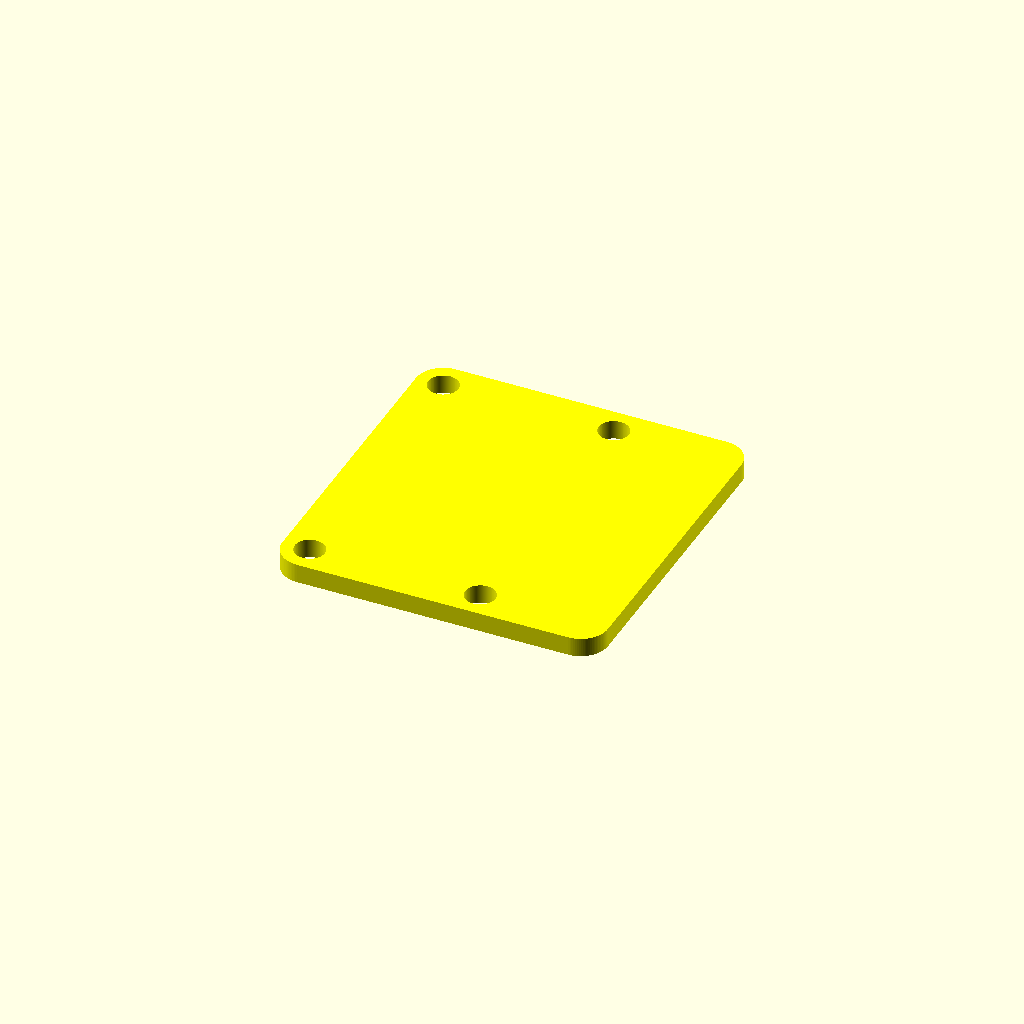
Cell 1 — every parameter at its default value.
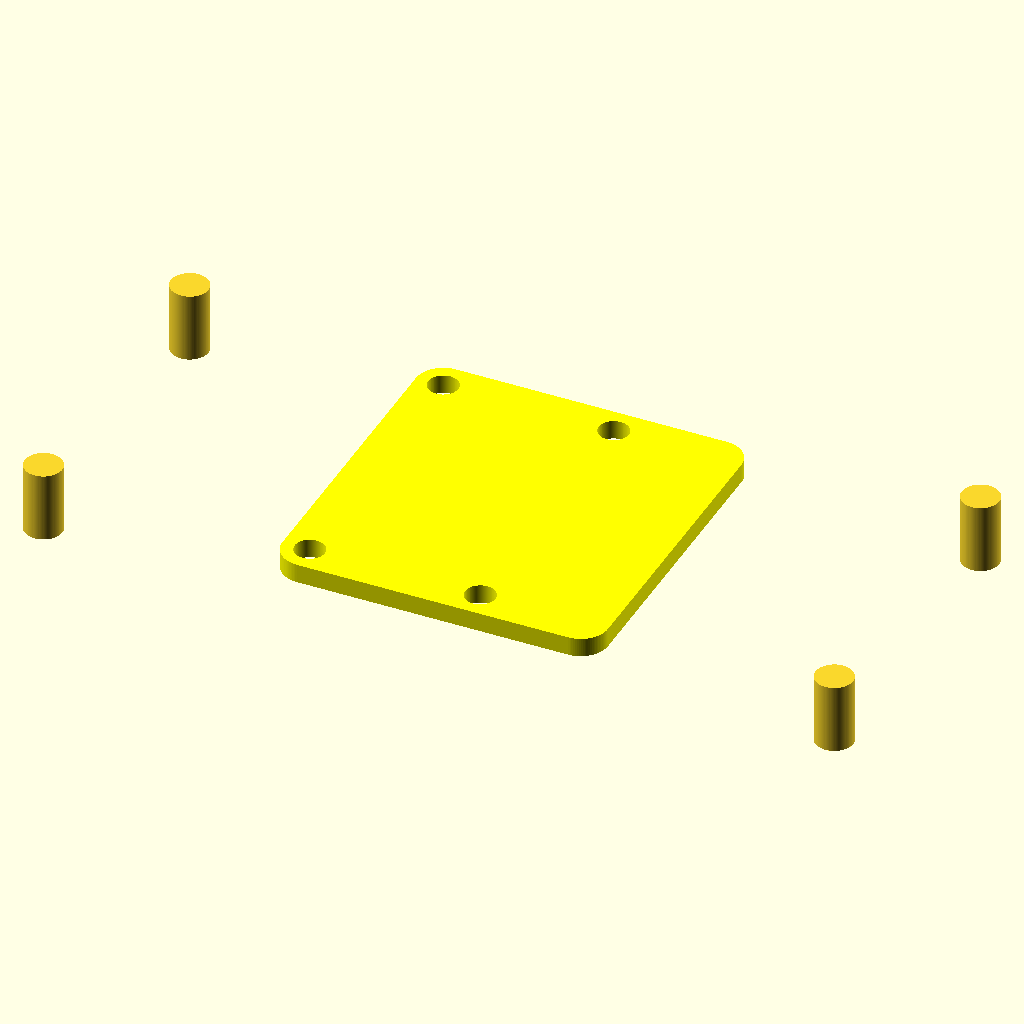
Cell 2: the same model with displayPi0Boreholes = true.
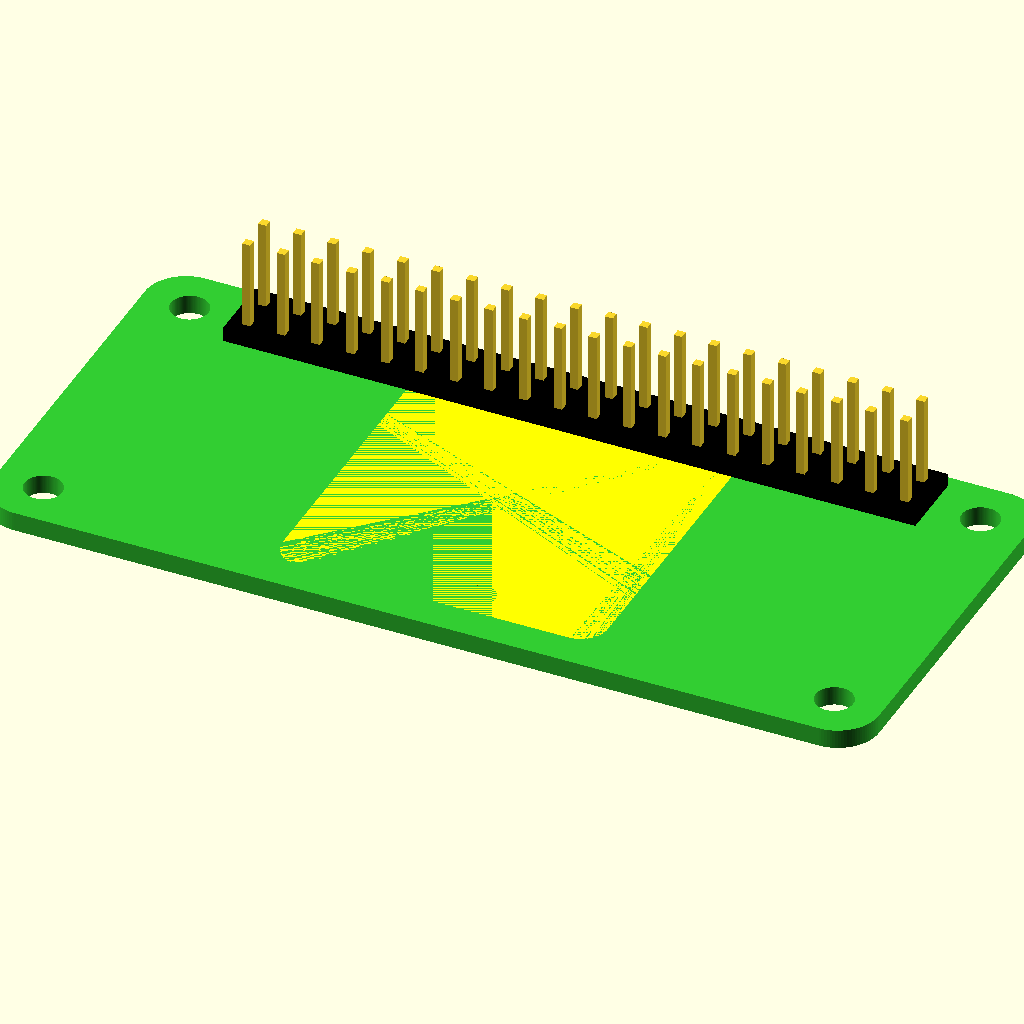
Cell 3: displayPi0 = true (everything else at default).
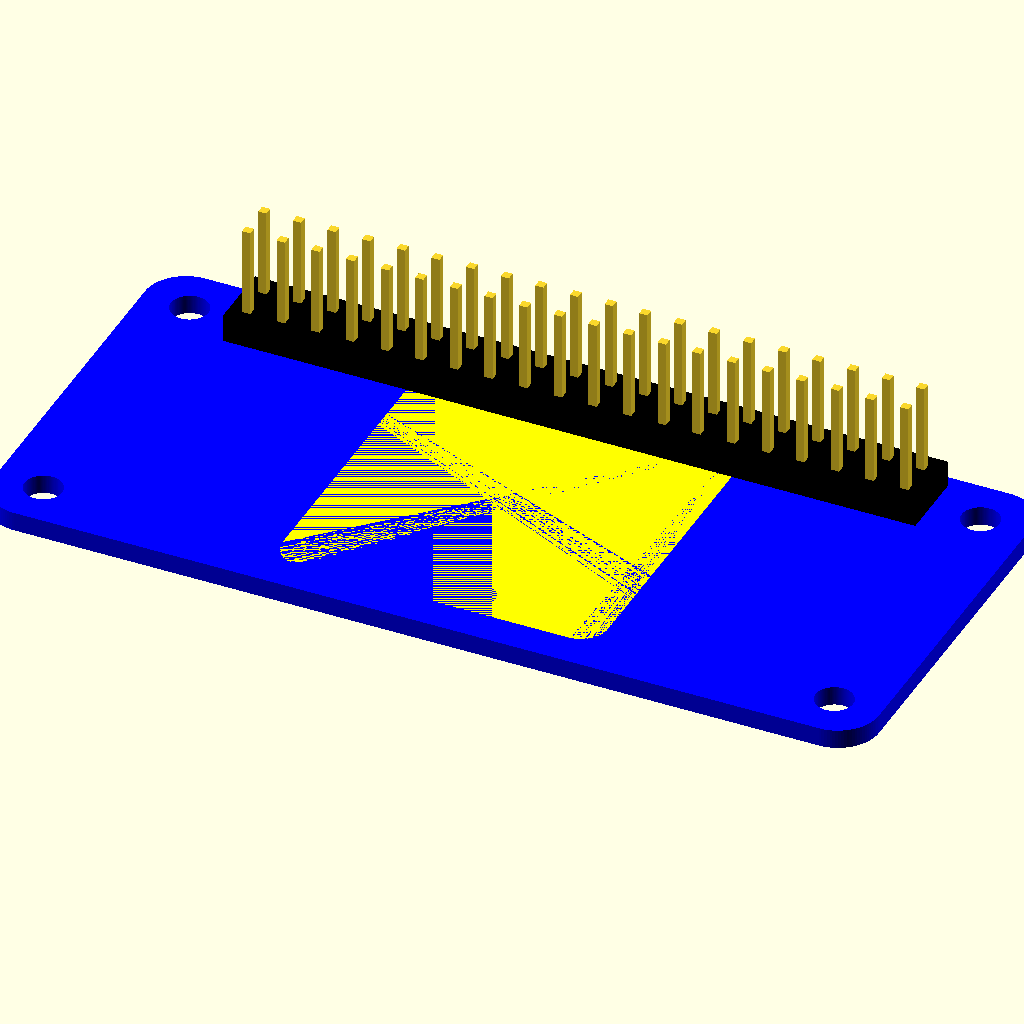
Cell 4: the same model with displayPi0Hat = true.
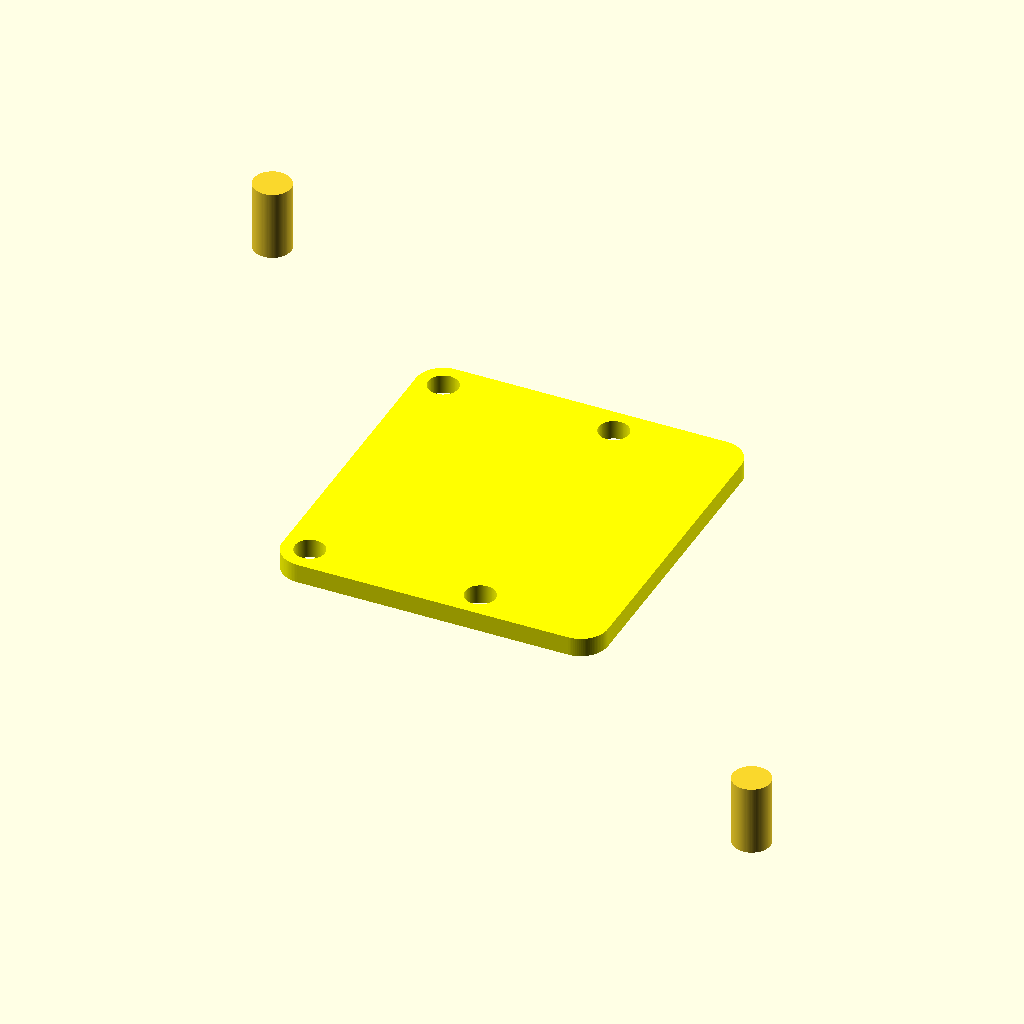
Cell 5 — displayPi3Boreholes set to true, the other parameters unchanged.
One fixed orthographic camera (rotation 55°, 0°, 25°; colour scheme Cornfield) for every cell.
The OpenSCAD source (raspberry/PiPcbs.scad):
// ==================================================
// Raspberry Pi and HAT printed circuit boards
// (c) Ralf Lange, longsoft.de
// Last update: 2024-02-19
// ==================================================

// External definitions
include <PiPcbConstants.scad>
include <PiPartConstants.scad>
include <../parts/PartConstants.scad>

// External modules
use <PiOpenings.scad>
use <../parts/Parts.scad>

// Which one would you like to see?
displayPi0Boreholes = false;     // Raspberry PI Zero Boreholes
displayPi0 = false;              // Raspberry PI Zero board
displayPi0Hat = false;           // Raspberry PI Zero HAT board
displayPi3Boreholes = false;     // Raspberry PI 3 Boreholes
displayPi3a = false;             // Raspberry PI3 Model A board
displayPi3b = false;             // Raspberry PI3 Model B board
displayPi3Hat = false;           // Raspberry PI3 HAT board
displayPi4Boreholes = false;     // Raspberry PI 4 Boreholes
displayPi4b = false;             // Raspberry PI4 Model B board
displayPiPicoBoreholes = false;  // Raspberry PI Pico Boreholes
displayPiPico = false;           // Raspberry PI Pico board
displayPiCameraV2 = false;       // Raspberry PI Camera board V2
displayPiCameraV3 = true;       // Raspberry PI Camera board V3
displayPiCameraHQ = false;       // Raspberry PI Camera beard HD
displayImage = false;            // Display a image with all boards

detail = 1;

// Show Header
header = true;    // true: Show Header; false: Don't show Header
heatSink = true;  // true: Show the IC heatSink; false: Don't show the heatSink

// Boreholes for fixing Raspberry Pi Zero screws
module pi0Boreholes(chassisT)
{
  // translate([-pi0HoleDC, 0, 0])
    boreholes(pi0HoleX, pi0HoleY, pi0HoleD, chassisT);
}

// Raspberry Pi Zero printed circuit board
module pi0Pcb(withHeader=false)
{
  // PCB
  color("limegreen") difference() {
    hull() {
      translate([-pi0PcbW/2+pi0PcbR, -pi0PcbD/2+pi0PcbR, 0])
        cylinder(r=pi0PcbR, h=pcbT, center=true);
      translate([-pi0PcbW/2+pi0PcbR,  pi0PcbD/2-pi0PcbR, 0])
        cylinder(r=pi0PcbR, h=pcbT, center=true);
      translate([ pi0PcbW/2-pi0PcbR, -pi0PcbD/2+pi0PcbR, 0])
        cylinder(r=pi0PcbR, h=pcbT, center=true);
      translate([ pi0PcbW/2-pi0PcbR,  pi0PcbD/2-pi0PcbR, 0])
        cylinder(r=pi0PcbR, h=pcbT, center=true);
    }

    // Boreholes
    pi0Boreholes(pcbT+0.1);
  }

  // Header
  if (withHeader)
    translate([0, pi0HoleY/2, pcbT/2])
      headerMale(20, 2, detail);
}

// Raspberry Pi Zero HAT printed circuit board
module pi0HatPcb(socketMaleZ=8.55, withHeader=false, socketFemaleZ=2, pinZ=6.55)
{
  // PCB
  color("blue") {
    difference() {
      hull() {
        translate([-pi0HatPcbW/2+pi0HatPcbR, -pi0HatPcbD/2+pi0HatPcbR, 0])
          cylinder(r=pi0HatPcbR, h=pcbT, center=true);
        translate([-pi0HatPcbW/2+pi0HatPcbR,  pi0HatPcbD/2-pi0HatPcbR, 0])
          cylinder(r=pi0HatPcbR, h=pcbT, center=true);
        translate([ pi0HatPcbW/2-pi0HatPcbR, -pi0HatPcbD/2+pi0HatPcbR, 0])
          cylinder(r=pi0HatPcbR, h=pcbT, center=true);
        translate([ pi0HatPcbW/2-pi0HatPcbR,  pi0HatPcbD/2-pi0HatPcbR, 0])
          cylinder(r=pi0HatPcbR, h=pcbT, center=true);
      }

      // Boreholes
      pi0Boreholes(pcbT+0.1);
    }
  }

  // Header top
  if (withHeader)
    translate([0, pi0HatPcbD/2-pi0HatHoleDY, pcbT/2])
      headerMale(20, 2, socketFemaleZ, pinZ);

  // Header down
  translate([0, pi0HatPcbD/2-pi0HatHoleDY, -pcbT/2])
    rotate([0, 180, 0])
      headerFemale(20, 2, socketMaleZ);
}

// Boreholes for fixing Raspberry Pi 3 screws
module pi3Boreholes(chassisT)
{
  boreholes(pi3bHoleX, pi3bHoleY, pi3bHoleD, chassisT);
}

// Raspberry Pi 3 Model A printed circuit board
module pi3aPcb(withHeader=false)
{
  // PCB
  color("green") difference() {
    hull() {
      translate([-pi3aPcbW/2+pi3aPcbR, -pi3aPcbD/2+pi3aPcbR, 0])
        cylinder(r=pi3aPcbR, h=pcbT, center=true);
      translate([-pi3aPcbW/2+pi3aPcbR,  pi3aPcbD/2-pi3aPcbR, 0])
        cylinder(r=pi3aPcbR, h=pcbT, center=true);
      translate([ pi3aPcbW/2-pi3aPcbR, -pi3aPcbD/2+pi3aPcbR, 0])
        cylinder(r=pi3aPcbR, h=pcbT, center=true);
      translate([ pi3aPcbW/2-pi3aPcbR,  pi3aPcbD/2-pi3aPcbR, 0])
        cylinder(r=pi3aPcbR, h=pcbT, center=true);
    }

    // Boreholes
    pi3Boreholes(pcbT+0.1);
  }

  // Header
  if (withHeader)
    translate([0, pi3aPcbD/2-pi3bHoleDY, pcbT/2])
      headerMale(20, 2, detail);
}

// Raspberry Pi 3 Model B printed circuit board
module pi3bPcb(withHeader=false)
{
  // PCB
  color("green") difference() {
    hull() {
      translate([-pi3bPcbW/2+pi3bPcbR, -pi3bPcbD/2+pi3bPcbR, 0])
        cylinder(r=pi3bPcbR, h=pcbT, center=true);
      translate([-pi3bPcbW/2+pi3bPcbR,  pi3bPcbD/2-pi3bPcbR, 0])
        cylinder(r=pi3bPcbR, h=pcbT, center=true);
      translate([ pi3bPcbW/2-pi3bPcbR, -pi3bPcbD/2+pi3bPcbR, 0])
        cylinder(r=pi3bPcbR, h=pcbT, center=true);
      translate([ pi3bPcbW/2-pi3bPcbR,  pi3bPcbD/2-pi3bPcbR, 0])
        cylinder(r=pi3bPcbR, h=pcbT, center=true);
    }

    // Boreholes
    translate([-pi3bHoleDC, 0, 0])
      pi3Boreholes(pcbT+0.1);
  }

  // Header
  if (withHeader)
    translate([-pi3bPcbW/2+29+pi3bHoleDX, pi3bPcbD/2-pi3bHoleDY, pcbT/2])
      headerMale(20, 2, detail);
}

// Raspberry Pi 3 HAT printed circuit board
module pi3HatPcb(withCameraSlot=false, withDisplaySlot=false, socketMaleZ=8.55, withHeaderTop=false, withHeaderDown=true, socketFemaleZ=2, pinZ=6.55)
{
  // PCB
  color("blue") {
    difference() {
      hull() {
        translate([-pi3HatPcbW/2+pi3HatPcbR, -pi3HatPcbD/2+pi3HatPcbR, 0])
          cylinder(r=pi3HatPcbR, h=pcbT, center=true);
        translate([-pi3HatPcbW/2+pi3HatPcbR,  pi3HatPcbD/2-pi3HatPcbR, 0])
          cylinder(r=pi3HatPcbR, h=pcbT, center=true);
        translate([ pi3HatPcbW/2-pi3HatPcbR, -pi3HatPcbD/2+pi3HatPcbR, 0])
          cylinder(r=pi3HatPcbR, h=pcbT, center=true);
        translate([ pi3HatPcbW/2-pi3HatPcbR,  pi3HatPcbD/2-pi3HatPcbR, 0])
          cylinder(r=pi3HatPcbR, h=pcbT, center=true);
      }

      // Boreholes
      pi3Boreholes(pcbT+0.1);

      // Camera flex slot
      if (withCameraSlot) {
        hull() {
          translate([-pi3HatPcbW/2+45, -pi3HatPcbD/2+11.5-17/2+1, 0])
            cylinder(d=2, h=pcbT+0.1, center=true);
          translate([-pi3HatPcbW/2+45, -pi3HatPcbD/2+11.5+17/2-1, 0])
            cylinder(d=2, h=pcbT+0.1, center=true);
        }
      }

      // Display flex slot
      if (withDisplaySlot) {
        hull() {
          translate([-pi3HatPcbW/2+3.5, -pi3HatPcbD/2+19.5+1, 0])
            cylinder(d=2, h=pcbT+0.1, center=true);
          translate([-pi3HatPcbW/2+3.5, -pi3HatPcbD/2+19.5+17-1, 0])
            cylinder(d=2, h=pcbT+0.1, center=true);
        }
        translate([-pi3HatPcbW/2+3.5/2, -pi3HatPcbD/2+28, 0])
          cube([3.5+0.1,17,pcbT+0.1], center=true);
      }
    }
  }

  // Header top
  if (withHeaderTop)
    translate([0, pi3HatPcbD/2-pi3HatHoleDY, pcbT/2])
      headerMale(20, 2, socketFemaleZ, pinZ);

  // Header down
  if (withHeaderDown)
    translate([0, pi3HatPcbD/2-pi3HatHoleDY, -pcbT/2])
      rotate([0, 180, 0])
        headerFemale(20, 2, socketMaleZ);
}

// Boreholes for fixing Raspberry Pi 4 screws
module pi4Boreholes(chassisT)
{
  boreholes(pi4bHoleX, pi4bHoleY, pi4bHoleD, chassisT);
}

// Raspberry Pi 4 Model B printed circuit board
module pi4bPcb(withHeader=false)
{
  // PCB
  color("green") difference() {
    hull() {
      translate([-pi4bPcbW/2+pi4bPcbR, -pi4bPcbD/2+pi4bPcbR, 0])
        cylinder(r=pi4bPcbR, h=pcbT, center=true);
      translate([-pi4bPcbW/2+pi4bPcbR,  pi4bPcbD/2-pi4bPcbR, 0])
        cylinder(r=pi4bPcbR, h=pcbT, center=true);
      translate([ pi4bPcbW/2-pi4bPcbR, -pi4bPcbD/2+pi4bPcbR, 0])
        cylinder(r=pi4bPcbR, h=pcbT, center=true);
      translate([ pi4bPcbW/2-pi4bPcbR,  pi4bPcbD/2-pi4bPcbR, 0])
        cylinder(r=pi4bPcbR, h=pcbT, center=true);
    }

    // Boreholes
    translate([-pi4bHoleDC, 0, 0])
      pi3Boreholes(pcbT+0.1);
  }

  // Header
  if (withHeader)
    translate([-pi4bPcbW/2+29+pi4bHoleDX, pi4bPcbD/2-pi4bHoleDY, pcbT/2])
      headerMale(20, 2, detail);
}

// Boreholes for fixing Raspberry Pi Pico screws
module piPicoBoreholes(chassisT)
{
  // translate([-piPicoHoleDC, 0, 0])
    boreholes(piPicoHoleX, piPicoHoleY, piPicoHoleD, chassisT);
}

// Raspberry Pi Pico printed circuit board
module piPicoPcb()
{
  // PCB
  color("red") difference() {
    hull() {
      translate([-piPicoPcbW/2+piPicoPcbR, -piPicoPcbD/2+piPicoPcbR, 0])
        cylinder(r=piPicoPcbR, h=pcbT, center=true);
      translate([-piPicoPcbW/2+piPicoPcbR,  piPicoPcbD/2-piPicoPcbR, 0])
        cylinder(r=piPicoPcbR, h=pcbT, center=true);
      translate([ piPicoPcbW/2-piPicoPcbR, -piPicoPcbD/2+piPicoPcbR, 0])
        cylinder(r=piPicoPcbR, h=pcbT, center=true);
      translate([ piPicoPcbW/2-piPicoPcbR,  piPicoPcbD/2-piPicoPcbR, 0])
        cylinder(r=piPicoPcbR, h=pcbT, center=true);
    }

    // Boreholes
    piPicoBoreholes(pcbT+0.1);

    // GPIO boreholes
    for (w=[-19*1.27:2.54:19*1.27]) {
      translate([w,  piPicoGpioD/2, 0])
        cylinder(h=pcbT+0.1, d=1, center=true);
      translate([w,  piPicoPcbD/2, 0])
        cylinder(h=pcbT+0.1, d=1, center=true);
      translate([w, -piPicoGpioD/2, 0])
        cylinder(h=pcbT+0.1, d=1, center=true);
      translate([w, -piPicoPcbD/2, 0])
        cylinder(h=pcbT+0.1, d=1, center=true);
    }

    // ??? boreholes
    for (d=[-1*2.54:2.54:1*2.54]) {
      translate([-piPicoPcbW/2+(21-17.78)/2, d, 0])
        cylinder(h=pcbT+0.1, d=1, center=true);
      translate([-piPicoPcbW/2, d, 0])
        cylinder(h=pcbT+0.1, d=1, center=true);
    }
  }
}

// Boreholes for fixing Raspberry Pi 3 screws
module piCameraV2Boreholes(chassisT)
{
  boreholes(piCameraV2HoleX, piCameraV2HoleY, piCameraV2HoleD, chassisT);
}

module piCameraV2Pcb()
{
  // PCB
  color("yellow")
    difference() {
      hull() {
        translate([-piCameraV2PcbW/2+piCameraV2PcbR, -piCameraV2PcbD/2+piCameraV2PcbR, 0])
          cylinder(r=piCameraV2PcbR, h=pcbT, center=true);
        translate([-piCameraV2PcbW/2+piCameraV2PcbR,  piCameraV2PcbD/2-piCameraV2PcbR, 0])
          cylinder(r=piCameraV2PcbR, h=pcbT, center=true);
        translate([ piCameraV2PcbW/2-piCameraV2PcbR, -piCameraV2PcbD/2+piCameraV2PcbR, 0])
          cylinder(r=piCameraV2PcbR, h=pcbT, center=true);
        translate([ piCameraV2PcbW/2-piCameraV2PcbR,  piCameraV2PcbD/2-piCameraV2PcbR, 0])
          cylinder(r=piCameraV2PcbR, h=pcbT, center=true);
      }
      
      // Boreholes
      translate([-piCameraV2HoleDC, 0, 0])
        piCameraV2Boreholes(pcbT);
    }
}

// Boreholes for fixing Raspberry Pi 3 screws
module piCameraV3Boreholes(chassisT)
{
  boreholes(piCameraV3HoleX, piCameraV3HoleY, piCameraV3HoleD, chassisT);
}

module piCameraV3Pcb()
{
  // PCB
  color("yellow")
    difference() {
      hull() {
        translate([-piCameraV3PcbW/2+piCameraV3PcbR, -piCameraV3PcbD/2+piCameraV3PcbR, 0])
          cylinder(r=piCameraV3PcbR, h=pcbT, center=true);
        translate([-piCameraV3PcbW/2+piCameraV3PcbR,  piCameraV3PcbD/2-piCameraV3PcbR, 0])
          cylinder(r=piCameraV3PcbR, h=pcbT, center=true);
        translate([ piCameraV3PcbW/2-piCameraV3PcbR, -piCameraV3PcbD/2+piCameraV3PcbR, 0])
          cylinder(r=piCameraV3PcbR, h=pcbT, center=true);
        translate([ piCameraV3PcbW/2-piCameraV3PcbR,  piCameraV3PcbD/2-piCameraV3PcbR, 0])
          cylinder(r=piCameraV3PcbR, h=pcbT, center=true);
      }
      
      // Boreholes
      translate([-piCameraV3HoleDC, 0, 0])
        piCameraV3Boreholes(pcbT);
    }
}

// Boreholes for fixing Raspberry Pi 3 screws
module piCameraHqBoreholes(chassisT)
{
  boreholes(piCameraHqHoleX, piCameraHqHoleY, piCameraHqHoleD, chassisT);
}

module piCameraHqPcb()
{
  // PCB
  color("yellow")
    difference() {
      hull() {
        translate([-piCameraHqPcbW/2+piCameraHqPcbR, -piCameraHqPcbD/2+piCameraHqPcbR, 0])
          cylinder(r=piCameraHqPcbR, h=pcbT, center=true);
        translate([-piCameraHqPcbW/2+piCameraHqPcbR,  piCameraHqPcbD/2-piCameraHqPcbR, 0])
          cylinder(r=piCameraHqPcbR, h=pcbT, center=true);
        translate([ piCameraHqPcbW/2-piCameraHqPcbR, -piCameraHqPcbD/2+piCameraHqPcbR, 0])
          cylinder(r=piCameraHqPcbR, h=pcbT, center=true);
        translate([ piCameraHqPcbW/2-piCameraHqPcbR,  piCameraHqPcbD/2-piCameraHqPcbR, 0])
          cylinder(r=piCameraHqPcbR, h=pcbT, center=true);
      }

      // Boreholes
      piCameraHqBoreholes(pcbT);
    }
}

// Display the selected modules
if (displayPi0Boreholes == true) {
  $fn=100;

  pi0Boreholes(5);
}
if (displayPi0 == true) {
  $fn=100;

  pi0Pcb(header);
}
if (displayPi0Hat == true) {
  $fn=100;

  pi0HatPcb(8.55, header);
}
if (displayPi3Boreholes == true) {
  $fn=100;

  pi3Boreholes(5);
}
if ( displayPi3a == true) {
  $fn=100;

  pi3aPcb(header);
}
if ( displayPi3b == true) {
  $fn=100;

  pi3bPcb(header);
}
if ( displayPi3Hat == true) {
  $fn=100;

  pi3HatPcb(true, true, 8.55, header);
}
if (displayPi4Boreholes == true) {
  $fn=100;

  pi4Boreholes(5);
}
if ( displayPi4b == true) {
  $fn=100;

  pi4bPcb(header);
}
if (displayPiPicoBoreholes == true) {
  $fn=100;

  piPicoBoreholes(5);
}
if (displayPiPico == true) {
  $fn=100;

  piPicoPcb();
}
if (displayPiCameraV2 == true) {
  $fn=100;

  piCameraV2Pcb();
}
if (displayPiCameraV3 == true) {
  $fn=100;

  piCameraV3Pcb();
}
if (displayPiCameraHQ == true) {
  $fn=100;

  piCameraHqPcb();
}
if ( displayImage == true) {
  $fn=100;

  // RaspberryPi Zero
  translate([-pi3aPcbW - pi0PcbW/2 -20.0, pi0PcbD/2, 0]) {
    pi0Pcb(header);

    // Label
    translate([0, 0, pcbT/2]) {
      color("white") linear_extrude(height=0.1)
        text("Raspberry Pi Zero", size=3, halign="center", valign="center");
    }
  }
  
  // RaspberryPi 0 HAT
  translate([-pi3aPcbW - pi0PcbW/2 - 20.0, -pi0PcbD/2 - 10.0, 0]) {
    pi0HatPcb(8.55, header);

    // Label
    translate([0, 0, pcbT/2]) {
      color("white") linear_extrude(height=0.1)
        text("Raspberry Pi Zero HAT", size=3, halign="center", valign="center");
    }
  }

  translate([0, pi3bPcbD/2, 0]) {
    // RaspberryPi 3 Model A
    translate([-pi3aPcbW/2 -10, 0, 0]) {
      pi3aPcb(header);

      // Label
      translate([0, 0, pcbT/2]) {
        color("white") linear_extrude(height=0.1)
          text("Raspberry Pi 3 Model A", size=3, halign="center", valign="center");
      }
    }

    // RaspberryPi 3 Model B / B+
    translate([pi3bPcbW/2, 0, 0]) {
      pi3bPcb(header);

      // Label
      translate([0, 0, pcbT/2]) {
        color("white") linear_extrude(height=0.1)
          text("Raspberry Pi 3 Model B / B+", size=3, halign="center", valign="center");
      }
    }
  }

  translate([0, -pi4bPcbD/2-10, 0]) {
    // RaspberryPi 3 HAT
    translate([-pi3aPcbW/2 -10, 0, 0]) {
      pi3HatPcb(true, true, 8.55, header);

      // Label
      translate([0, 0, pcbT/2]) {
        color("white") linear_extrude(height=0.1)
          text("Raspberry Pi 3 HAT", size=3, halign="center", valign="center");
      }
    }

    // RaspberryPi 4 Model B
    translate([pi4bPcbW/2, 0, 0]) {
      pi4bPcb(header);

      // Label
      translate([0, 0, pcbT/2]) {
        color("white") linear_extrude(height=0.1)
          text("Raspberry Pi 4 Model B", size=3, halign="center", valign="center");
      }
    }
  }

  // RaspberryPi Pico
  translate([-pi3aPcbW - piPicoPcbW/2 - 20.0, -pi0PcbD - piPicoPcbD/2 - 20.0, 0]) {
    piPicoPcb();

    // Label
    translate([0, 0, pcbT/2]) {
      color("white") linear_extrude(height=0.1)
        text("Raspberry Pi Pico", size=3, halign="center", valign="center");
    }
  }
  
  // Raspberry Camera Module V2
  translate([pi3bPcbW + piCameraV2PcbW/2 + 10.0, piCameraV2PcbW/2, 0]) {
    piCameraV2Pcb();

    // Label
    translate([0, 5, pcbT/2]) {
      color("black") linear_extrude(height=0.1)
        text("Raspberry", size=3, halign="center", valign="center");
    }
    translate([0, 0, pcbT/2]) {
      color("black") linear_extrude(height=0.1)
        text("Camera", size=3, halign="center", valign="center");
    }
    translate([0, -5, pcbT/2]) {
      color("black") linear_extrude(height=0.1)
        text("V2", size=3, halign="center", valign="center");
    }
  }
  
  // Raspberry Camera Module HQ
  translate([pi4bPcbW + piCameraHqPcbW/2 + 10, -piCameraHqPcbW/2 - 10.0, 0]) {
    piCameraHqPcb();

    // Label
    translate([0, 5, pcbT/2]) {
      color("black") linear_extrude(height=0.1)
        text("Raspberry", size=3, halign="center", valign="center");
    }
    translate([0, 0, pcbT/2]) {
      color("black") linear_extrude(height=0.1)
        text("Camera", size=3, halign="center", valign="center");
    }
    translate([0, -5, pcbT/2]) {
      color("black") linear_extrude(height=0.1)
        text("HD", size=3, halign="center", valign="center");
    }
  }
}
Customizer parameters (derived from the source; name, type, default, range or options):
displayPi0Boreholes: bool, default false
displayPi0: bool, default false
displayPi0Hat: bool, default false
displayPi3Boreholes: bool, default false
displayPi3a: bool, default false
displayPi3b: bool, default false
displayPi3Hat: bool, default false
displayPi4Boreholes: bool, default false
displayPi4b: bool, default false
displayPiPicoBoreholes: bool, default false
displayPiPico: bool, default false
displayPiCameraV2: bool, default false
displayPiCameraV3: bool, default true
displayPiCameraHQ: bool, default false
displayImage: bool, default false
detail: number, default 1
header: bool, default true
heatSink: bool, default true
